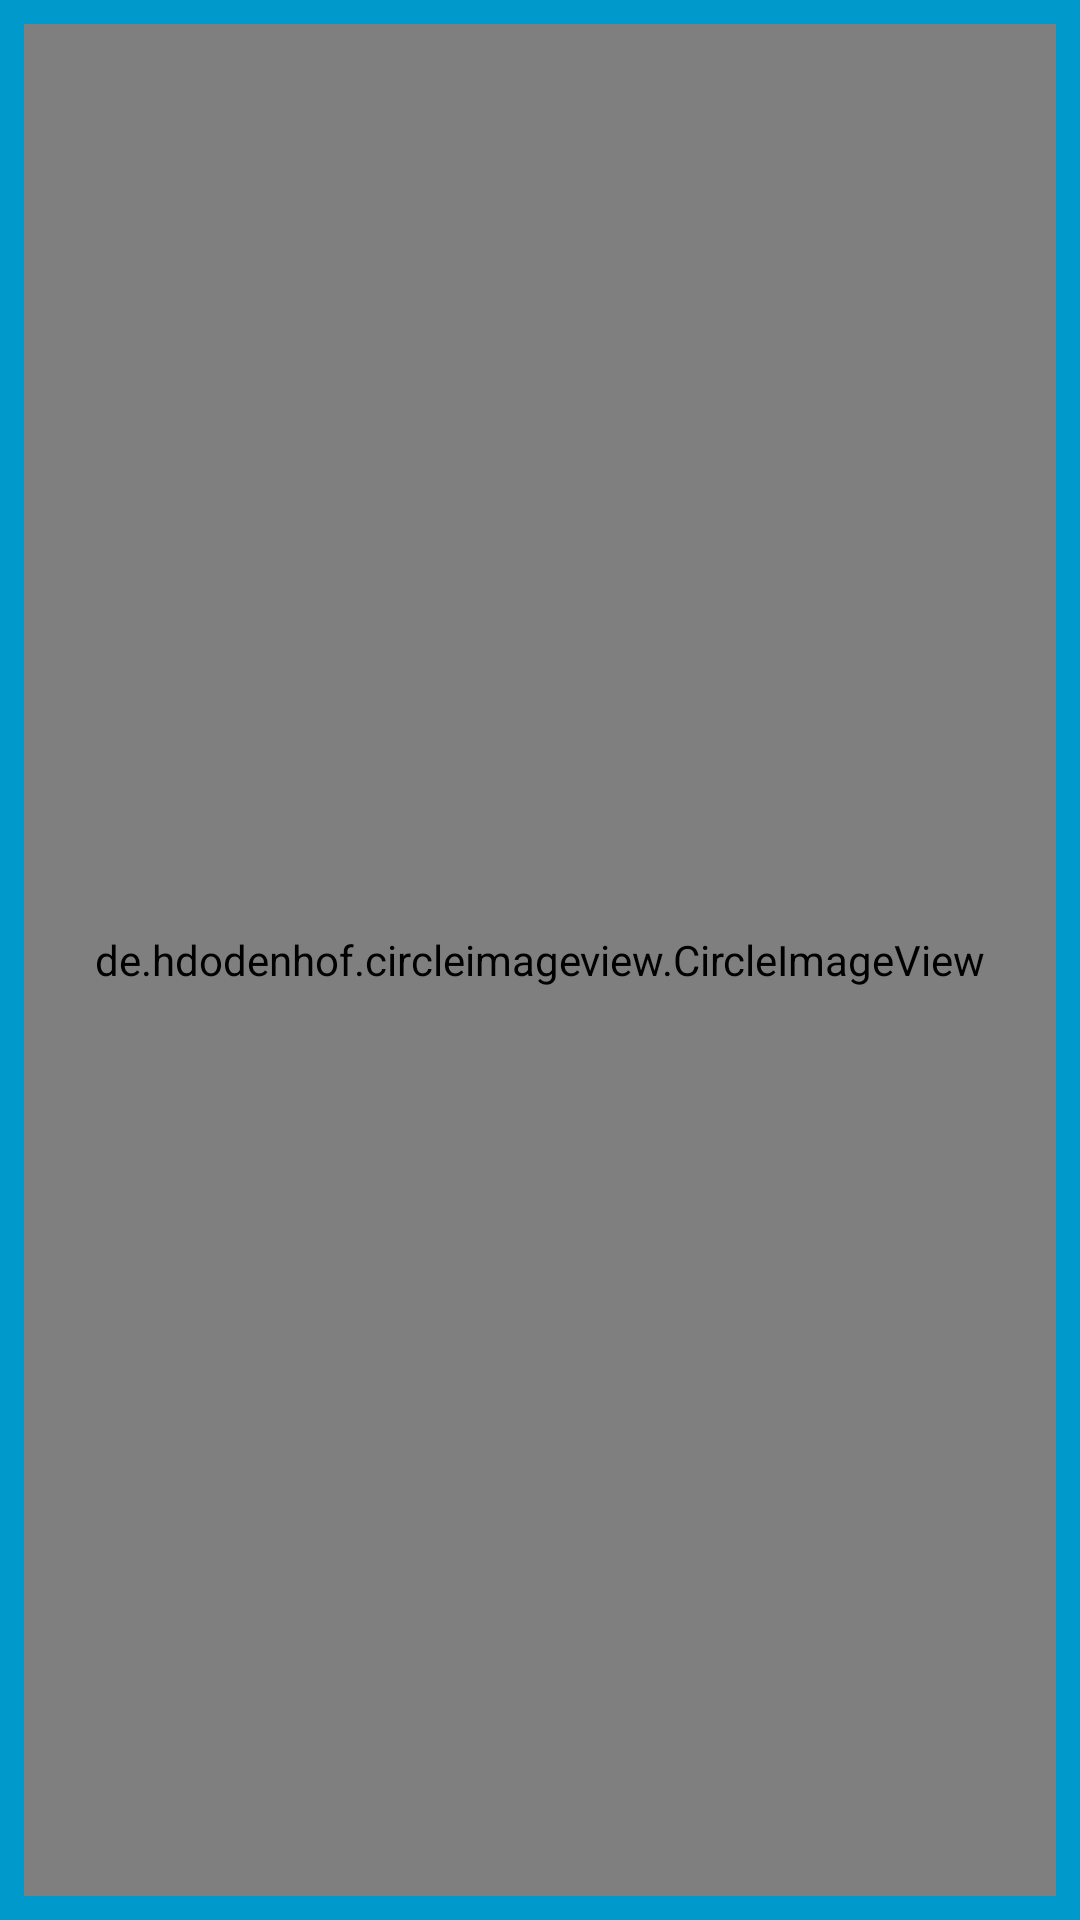

Android layout source for this screen:
<!-- AndroidManifest.xml: application theme AppTheme -->
<!-- res/layout/row.xml -->
<?xml version="1.0" encoding="utf-8"?>
<android.support.constraint.ConstraintLayout xmlns:android="http://schemas.android.com/apk/res/android"
    xmlns:app="http://schemas.android.com/apk/res-auto"
    xmlns:tools="http://schemas.android.com/tools"
    android:orientation="vertical"
    android:layout_width="match_parent"
    android:background="@android:color/holo_blue_dark"
    android:layout_height="120dp">

    <android.support.constraint.Guideline
        android:layout_width="wrap_content"
        android:layout_height="wrap_content"
        android:id="@+id/guideline5"
        app:layout_constraintGuide_percent="0.0"
        android:orientation="horizontal"
         />

    <android.support.constraint.Guideline
        android:layout_width="wrap_content"
        android:layout_height="wrap_content"
        android:id="@+id/guideline6"
        app:layout_constraintGuide_percent="1.0"
        android:orientation="horizontal"
       />

    <android.support.constraint.Guideline
        android:layout_width="wrap_content"
        android:layout_height="wrap_content"
        android:id="@+id/guideline7"
        app:layout_constraintGuide_percent="0.0"
        android:orientation="vertical"
         />

    <android.support.constraint.Guideline
        android:layout_width="wrap_content"
        android:layout_height="wrap_content"
        android:id="@+id/guideline8"
        app:layout_constraintGuide_percent="1.0"
        android:orientation="vertical"
        />

    <android.support.constraint.ConstraintLayout
        android:layout_width="0dp"
        android:layout_height="0dp"
        app:layout_constraintBottom_toTopOf="@+id/guideline6"
        app:layout_constraintRight_toLeftOf="@+id/guideline8"
        app:layout_constraintLeft_toLeftOf="@+id/guideline7"
        app:layout_constraintTop_toTopOf="@id/guideline5">
        <android.support.constraint.Guideline
            android:layout_width="wrap_content"
            android:layout_height="wrap_content"
            android:id="@+id/guideline11"
            app:layout_constraintGuide_percent="0"
            android:orientation="vertical"
             />
        <android.support.constraint.Guideline
            android:layout_width="wrap_content"
            android:layout_height="wrap_content"
            android:id="@+id/guideline12"
            app:layout_constraintGuide_percent="1"
            android:orientation="vertical"
            />
        <android.support.constraint.Guideline
            android:layout_width="wrap_content"
            android:layout_height="wrap_content"
            android:id="@+id/guideline13"
            app:layout_constraintGuide_percent="1"
            android:orientation="horizontal"
            />
        <android.support.constraint.Guideline
            android:layout_width="wrap_content"
            android:layout_height="wrap_content"
            android:id="@+id/guideline14"
            app:layout_constraintGuide_percent="0"
            android:orientation="horizontal"
            />

    <de.hdodenhof.circleimageview.CircleImageView
        android:id="@+id/imageFlag"
        android:layout_width="0dp"
        android:layout_height="0dp"
        app:srcCompat="@mipmap/ic_launcher"
        app:layout_constraintTop_toTopOf="@id/guideline14"
        app:layout_constraintBottom_toTopOf="@+id/guideline13"
        app:layout_constraintRight_toLeftOf="@+id/guideline12"
        app:layout_constraintLeft_toLeftOf="@+id/guideline11"
        android:layout_marginTop="8dp"
        android:layout_marginLeft="8dp"
        android:layout_marginRight="8dp"
        android:layout_marginBottom="8dp" />
        </android.support.constraint.ConstraintLayout>
</android.support.constraint.ConstraintLayout>
<!-- resources referenced by this layout -->
<resources>
  <style name="AppTheme" parent="Theme.AppCompat.Light.DarkActionBar">
          
          <item name="colorPrimary">@color/colorPrimary</item>
          <item name="colorPrimaryDark">#e74c3c</item>
          <item name="colorAccent">@color/colorAccent</item>
      </style>
  <!-- not gathered from this repository: default colours our renderer supplied (Android Studio template values) -->
  <color name="colorPrimary">#FF6200EE</color>
  <color name="colorAccent">#FF03DAC5</color>
</resources>
